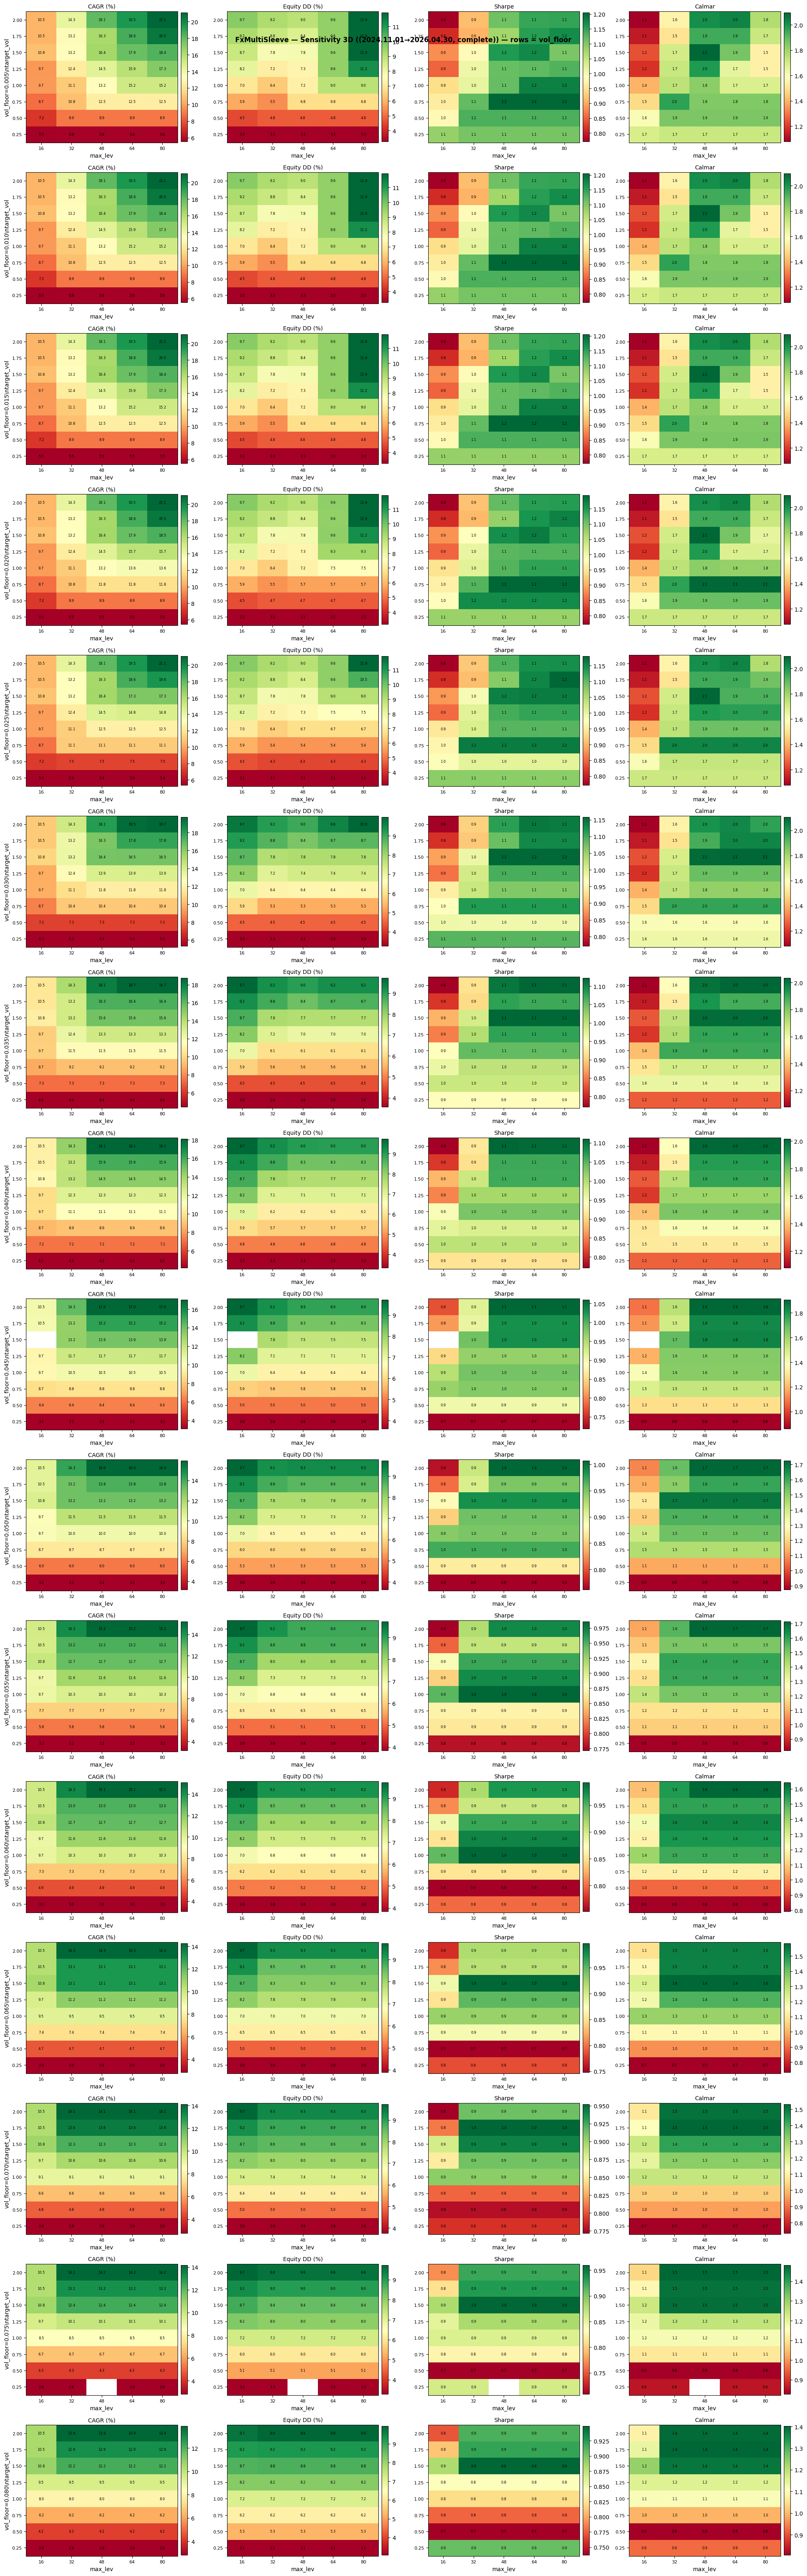

Values plotted in this chart, from the file beside it:
target_vol, max_lev, vol_floor, cagr_pct, equity_dd_pct, sharpe, profit_factor, recovery_factor, trades, net_profit, years
0.25, 16.0, 0.05, 3.183, 3.638, 0.7615, 1.33, 1.283, 201, 478.6, 1.492
0.25, 16.0, 0.065, 2.853, 3.891, 0.7859, 1.352, 1.076, 201, 428.8, 1.492
0.25, 16.0, 0.045, 3.114, 3.617, 0.7187, 1.302, 1.264, 201, 468.2, 1.492
0.25, 16.0, 0.075, 2.828, 3.284, 0.8625, 1.381, 1.266, 201, 424.9, 1.492
0.25, 16.0, 0.035, 4.437, 3.567, 0.9451, 1.377, 1.827, 201, 669.2, 1.492
0.25, 16.0, 0.055, 3.16, 3.848, 0.7805, 1.348, 1.204, 201, 475.2, 1.492
0.25, 16.0, 0.06, 3.048, 3.844, 0.7994, 1.358, 1.163, 201, 458.2, 1.492
0.25, 16.0, 0.015, 5.54, 3.274, 1.086, 1.446, 2.295, 201, 837.8, 1.492
0.25, 16.0, 0.03, 5.345, 3.26, 1.088, 1.428, 2.41, 201, 807.9, 1.492
0.25, 16.0, 0.07, 2.771, 3.765, 0.7901, 1.352, 1.08, 201, 416.2, 1.492
0.25, 16.0, 0.01, 5.54, 3.274, 1.086, 1.446, 2.295, 201, 837.8, 1.492
0.25, 16.0, 0.025, 5.371, 3.127, 1.074, 1.43, 2.344, 201, 811.9, 1.492
0.25, 16.0, 0.005, 5.54, 3.274, 1.086, 1.446, 2.295, 201, 837.8, 1.492
0.25, 16.0, 0.02, 5.465, 3.184, 1.076, 1.438, 2.338, 201, 826.2, 1.492
0.25, 16.0, 0.04, 4.169, 3.337, 0.9125, 1.372, 1.803, 201, 628.5, 1.492
0.25, 16.0, 0.08, 2.835, 3.069, 0.9059, 1.398, 1.359, 201, 425.9, 1.492
0.25, 32.0, 0.015, 5.54, 3.274, 1.086, 1.446, 2.295, 201, 837.8, 1.492
0.25, 32.0, 0.06, 3.048, 3.844, 0.7994, 1.358, 1.163, 201, 458.2, 1.492
0.25, 32.0, 0.04, 4.169, 3.337, 0.9125, 1.372, 1.803, 201, 628.5, 1.492
0.25, 32.0, 0.055, 3.16, 3.848, 0.7805, 1.348, 1.204, 201, 475.2, 1.492
0.25, 32.0, 0.065, 2.853, 3.891, 0.7859, 1.352, 1.076, 201, 428.8, 1.492
0.25, 32.0, 0.02, 5.465, 3.184, 1.076, 1.438, 2.338, 201, 826.2, 1.492
0.25, 32.0, 0.08, 2.835, 3.069, 0.9059, 1.398, 1.359, 201, 425.9, 1.492
0.25, 32.0, 0.025, 5.371, 3.127, 1.074, 1.43, 2.344, 201, 811.9, 1.492
0.25, 32.0, 0.075, 2.828, 3.284, 0.8625, 1.381, 1.266, 201, 424.9, 1.492
0.25, 32.0, 0.05, 3.183, 3.638, 0.7615, 1.33, 1.283, 201, 478.6, 1.492
0.25, 32.0, 0.045, 3.114, 3.617, 0.7187, 1.302, 1.264, 201, 468.2, 1.492
0.25, 32.0, 0.035, 4.437, 3.567, 0.9451, 1.377, 1.827, 201, 669.2, 1.492
0.25, 32.0, 0.005, 5.625, 3.271, 1.106, 1.454, 2.331, 201, 850.8, 1.492
0.25, 32.0, 0.03, 5.345, 3.26, 1.088, 1.428, 2.41, 201, 807.9, 1.492
0.25, 32.0, 0.07, 2.771, 3.765, 0.7901, 1.352, 1.08, 201, 416.2, 1.492
0.25, 32.0, 0.01, 5.625, 3.271, 1.106, 1.454, 2.331, 201, 850.8, 1.492
0.25, 48.0, 0.015, 5.54, 3.274, 1.086, 1.446, 2.295, 201, 837.8, 1.492
0.25, 48.0, 0.065, 2.853, 3.891, 0.7859, 1.352, 1.076, 201, 428.8, 1.492
0.25, 48.0, 0.055, 3.16, 3.848, 0.7805, 1.348, 1.204, 201, 475.2, 1.492
0.25, 48.0, 0.025, 5.371, 3.127, 1.074, 1.43, 2.344, 201, 811.9, 1.492
0.25, 48.0, 0.06, 3.048, 3.844, 0.7994, 1.358, 1.163, 201, 458.2, 1.492
0.25, 48.0, 0.02, 5.465, 3.184, 1.076, 1.438, 2.338, 201, 826.2, 1.492
0.25, 48.0, 0.045, 3.114, 3.617, 0.7187, 1.302, 1.264, 201, 468.2, 1.492
0.25, 48.0, 0.04, 4.169, 3.337, 0.9125, 1.372, 1.803, 201, 628.5, 1.492
0.25, 48.0, 0.035, 4.437, 3.567, 0.9451, 1.377, 1.827, 201, 669.2, 1.492
0.25, 48.0, 0.08, 2.835, 3.069, 0.9059, 1.398, 1.359, 201, 425.9, 1.492
0.25, 48.0, 0.03, 5.345, 3.26, 1.088, 1.428, 2.41, 201, 807.9, 1.492
0.25, 48.0, 0.01, 5.625, 3.271, 1.106, 1.454, 2.331, 201, 850.8, 1.492
0.25, 48.0, 0.05, 3.183, 3.638, 0.7615, 1.33, 1.283, 201, 478.6, 1.492
0.25, 48.0, 0.07, 2.771, 3.765, 0.7901, 1.352, 1.08, 201, 416.2, 1.492
0.25, 48.0, 0.005, 5.625, 3.271, 1.106, 1.454, 2.331, 201, 850.8, 1.492
0.25, 64.0, 0.02, 5.465, 3.184, 1.076, 1.438, 2.338, 201, 826.2, 1.492
0.25, 64.0, 0.025, 5.371, 3.127, 1.074, 1.43, 2.344, 201, 811.9, 1.492
0.25, 64.0, 0.07, 2.771, 3.765, 0.7901, 1.352, 1.08, 201, 416.2, 1.492
0.25, 64.0, 0.065, 2.853, 3.891, 0.7859, 1.352, 1.076, 201, 428.8, 1.492
0.25, 64.0, 0.045, 3.114, 3.617, 0.7187, 1.302, 1.264, 201, 468.2, 1.492
0.25, 64.0, 0.05, 3.183, 3.638, 0.7615, 1.33, 1.283, 201, 478.6, 1.492
0.25, 64.0, 0.015, 5.54, 3.274, 1.086, 1.446, 2.295, 201, 837.8, 1.492
0.25, 64.0, 0.04, 4.169, 3.337, 0.9125, 1.372, 1.803, 201, 628.5, 1.492
0.25, 64.0, 0.08, 2.835, 3.069, 0.9059, 1.398, 1.359, 201, 425.9, 1.492
0.25, 64.0, 0.01, 5.625, 3.271, 1.106, 1.454, 2.331, 201, 850.8, 1.492
0.25, 64.0, 0.06, 3.048, 3.844, 0.7994, 1.358, 1.163, 201, 458.2, 1.492
0.25, 64.0, 0.075, 2.828, 3.284, 0.8625, 1.381, 1.266, 201, 424.9, 1.492
0.25, 64.0, 0.005, 5.625, 3.271, 1.106, 1.454, 2.331, 201, 850.8, 1.492
... 578 more rows
